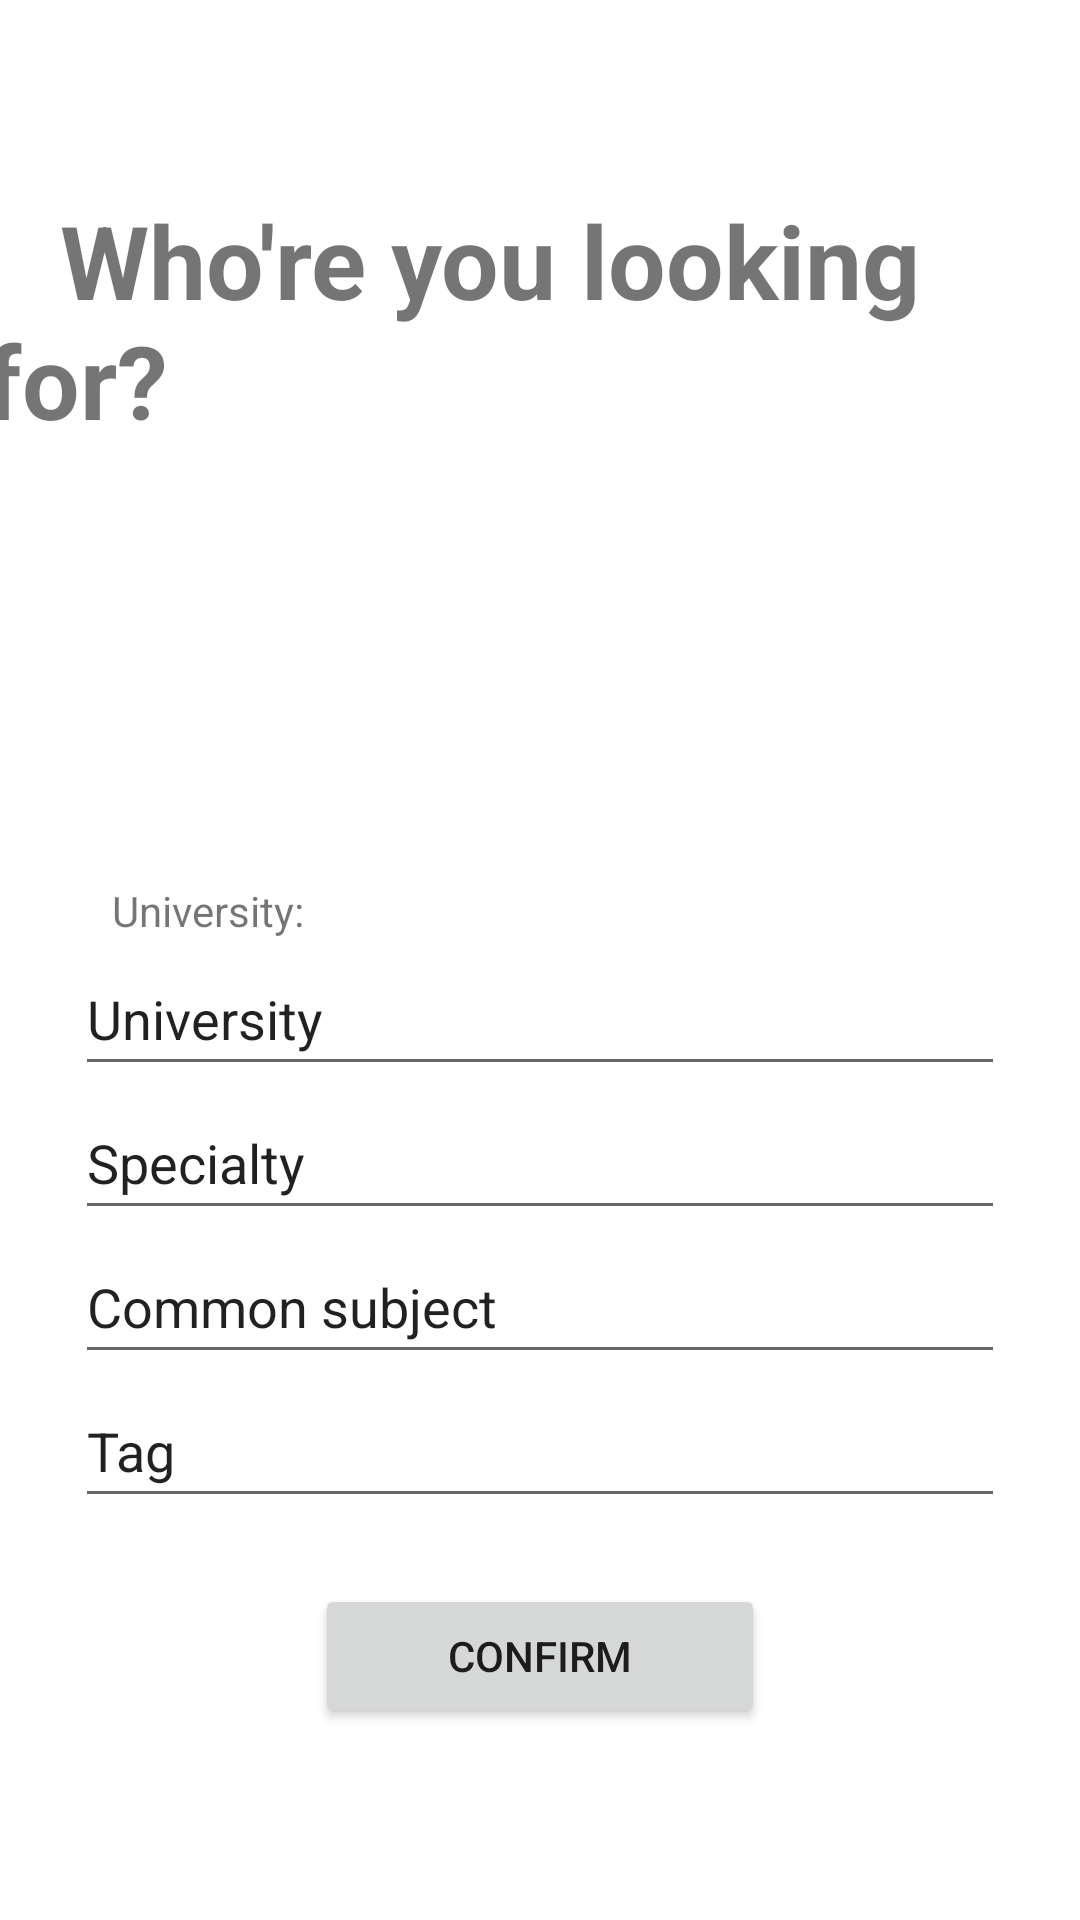

Here is an Android app screen rendered from its layout file. Give the layout XML and the strings, colors and styles it references.
<!-- AndroidManifest.xml: application theme Theme.Meetster -->
<!-- res/layout/activity_filter.xml -->
<?xml version="1.0" encoding="utf-8"?>
<androidx.constraintlayout.widget.ConstraintLayout xmlns:android="http://schemas.android.com/apk/res/android"
    xmlns:app="http://schemas.android.com/apk/res-auto"
    xmlns:tools="http://schemas.android.com/tools"
    android:layout_width="match_parent"
    android:layout_height="match_parent"
    tools:context="com.meetster.view.FilterActivity">

    <Button
        android:id="@+id/saveFiltersButton"
        android:minWidth="150dp"
        android:layout_width="wrap_content"
        android:layout_height="wrap_content"
        android:layout_marginBottom="64dp"
        android:text="confirm"
        app:layout_constraintBottom_toBottomOf="parent"
        app:layout_constraintEnd_toEndOf="parent"
        app:layout_constraintStart_toStartOf="parent" />

    <TextView
        android:id="@+id/textView"
        style="@style/Widget.AppCompat.TextView"
        android:layout_width="371dp"
        android:layout_height="218dp"
        android:layout_marginTop="64dp"
        android:text="   Who're you looking for?"
        android:textSize="34sp"
        android:textStyle="bold"
        app:layout_constraintEnd_toEndOf="parent"
        app:layout_constraintStart_toStartOf="parent"
        app:layout_constraintTop_toTopOf="parent" />

    <TextView
        android:id="@+id/universityLabel"
        style="@style/Widget.AppCompat.TextView"
        android:layout_width="219dp"
        android:layout_height="20dp"
        android:layout_marginTop="12dp"
        android:text="University:"
        app:layout_constraintBottom_toTopOf="@+id/universityText"
        app:layout_constraintEnd_toEndOf="parent"
        app:layout_constraintHorizontal_bias="0.265"
        app:layout_constraintStart_toStartOf="parent"
        app:layout_constraintTop_toBottomOf="@+id/textView"
        app:layout_constraintVertical_bias="0.0" />

    <EditText
        android:id="@+id/universityText"
        android:layout_width="310dp"
        android:layout_height="wrap_content"
        android:layout_marginTop="32dp"
        android:ems="10"
        android:inputType="textPersonName"
        android:minHeight="48dp"
        android:text="University"
        app:layout_constraintEnd_toEndOf="parent"
        app:layout_constraintStart_toStartOf="parent"
        app:layout_constraintTop_toBottomOf="@+id/textView" />

    <EditText
        android:id="@+id/specialtyText"
        android:layout_width="310dp"
        android:layout_height="wrap_content"
        android:ems="10"
        android:inputType="textPersonName"
        android:minHeight="48dp"
        android:text="Specialty"
        app:layout_constraintEnd_toEndOf="parent"
        app:layout_constraintStart_toStartOf="parent"
        app:layout_constraintTop_toBottomOf="@+id/universityText" />

    <EditText
        android:id="@+id/tagText"
        android:layout_width="310dp"
        android:layout_height="wrap_content"
        android:ems="10"
        android:inputType="textPersonName"
        android:minHeight="48dp"
        android:text="Tag"
        app:layout_constraintEnd_toEndOf="parent"
        app:layout_constraintStart_toStartOf="parent"
        app:layout_constraintTop_toBottomOf="@+id/subjectText" />

    <EditText
        android:id="@+id/subjectText"
        android:layout_width="310dp"
        android:layout_height="wrap_content"
        android:ems="10"
        android:inputType="textPersonName"
        android:minHeight="48dp"
        android:text="Common subject"
        app:layout_constraintEnd_toEndOf="parent"
        app:layout_constraintStart_toStartOf="parent"
        app:layout_constraintTop_toBottomOf="@+id/specialtyText" />

</androidx.constraintlayout.widget.ConstraintLayout>
<!-- resources referenced by this layout -->
<resources>
  <style name="Theme.Meetster" parent="Theme.MaterialComponents.DayNight.DarkActionBar">
          
          <item name="colorPrimary">#EB8631FF</item>
          <item name="colorPrimaryVariant">#472593</item>
          <item name="colorOnPrimary">@color/white</item>
          
          <item name="colorSecondary">@color/teal_200</item>
          <item name="colorSecondaryVariant">@color/teal_700</item>
          <item name="colorOnSecondary">@color/black</item>
          
          <item name="android:statusBarColor" tools:targetApi="l">?attr/colorPrimaryVariant</item>
          
      </style>
  <!-- not gathered from this repository: default colours our renderer supplied (Android Studio template values) -->
  <color name="teal_200">#FF03DAC5</color>
  <color name="teal_700">#FF018786</color>
  <color name="black">#FF000000</color>
  <color name="white">#FFFFFFFF</color>
</resources>
